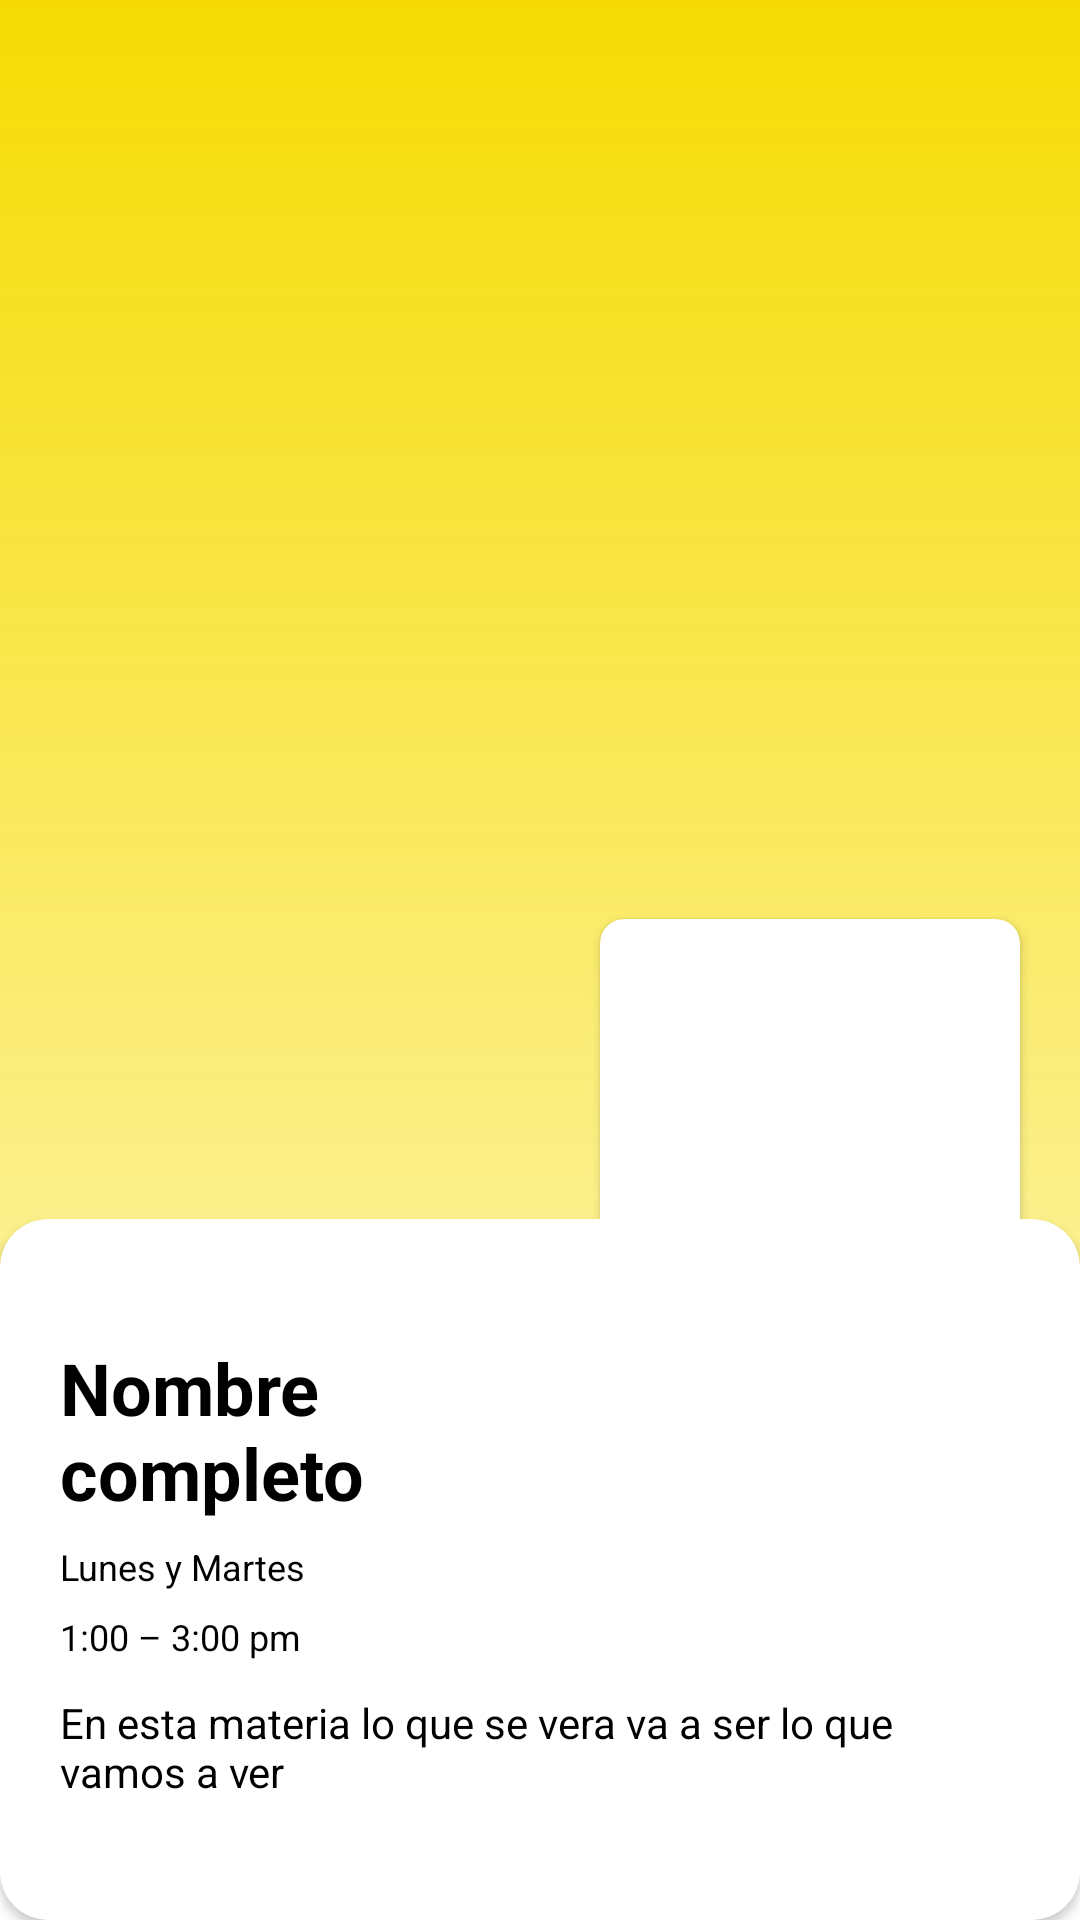

Produce the Android XML layout that renders to this screen, including the resource entries it uses.
<!-- AndroidManifest.xml: application theme Theme.Maestros -->
<!-- res/layout/activity_materias_detail.xml -->
<?xml version="1.0" encoding="utf-8"?>
<androidx.constraintlayout.widget.ConstraintLayout xmlns:android="http://schemas.android.com/apk/res/android"
    xmlns:app="http://schemas.android.com/apk/res-auto"
    xmlns:tools="http://schemas.android.com/tools"
    android:layout_width="match_parent"
    android:layout_height="match_parent"
    tools:context=".Materias.MateriasDetailActivity">

    <ImageView
        android:id="@+id/backgroundImageView"
        android:layout_width="wrap_content"
        android:layout_height="wrap_content"
        android:contentDescription="@string/all"
        android:scaleType="fitStart"
        app:layout_constraintBottom_toBottomOf="parent"
        app:layout_constraintEnd_toEndOf="parent"
        app:layout_constraintStart_toStartOf="parent"
        app:layout_constraintTop_toTopOf="parent"
        />

    <View
        android:layout_width="match_parent"
        android:layout_height="match_parent"
        android:layout_marginBottom="40dp"
        android:layout_marginTop="-8dp"
        android:layout_marginLeft="-8dp"
        android:layout_marginStart="-8dp"
        android:background="@drawable/ic_bg"
        app:layout_constraintBottom_toBottomOf="parent"
        app:layout_constraintEnd_toEndOf="parent"
        app:layout_constraintStart_toStartOf="parent"
        app:layout_constraintTop_toTopOf="parent" />

    <androidx.cardview.widget.CardView
        android:id="@+id/cardView2"
        android:layout_width="match_parent"
        android:layout_height="wrap_content"
        app:cardMaxElevation="0dp"
        app:cardCornerRadius="16dp"
        app:cardBackgroundColor="@color/white"
        app:layout_constraintBottom_toBottomOf="parent"
        app:layout_constraintEnd_toEndOf="parent"
        app:layout_constraintStart_toStartOf="parent">

        <LinearLayout
            android:layout_width="match_parent"
            android:layout_height="match_parent"
            android:orientation="vertical">

            <TextView
                android:id="@+id/nameTextView"
                android:layout_width="match_parent"
                android:layout_height="wrap_content"
                android:layout_marginStart="20dp"
                android:layout_marginLeft="20dp"
                android:layout_marginTop="40dp"
                android:layout_marginEnd="180dp"
                android:layout_marginRight="180dp"
                android:layout_marginBottom="3dp"
                android:text="@string/name"
                android:textColor="@color/black"
                android:textStyle="bold"
                android:textSize="24sp" />

            <TextView
                android:id="@+id/dateTextView"
                android:layout_width="match_parent"
                android:layout_height="wrap_content"
                android:layout_marginStart="20dp"
                android:layout_marginLeft="20dp"
                android:layout_marginTop="4dp"
                android:layout_marginEnd="180dp"
                android:layout_marginRight="180dp"
                android:layout_marginBottom="3dp"
                android:text="@string/date"
                android:textColor="@color/black"
                android:textSize="12sp" />

            <TextView
                android:id="@+id/horaTextView"
                android:layout_width="match_parent"
                android:layout_height="wrap_content"
                android:layout_marginStart="20dp"
                android:layout_marginLeft="20dp"
                android:layout_marginTop="4dp"
                android:layout_marginEnd="180dp"
                android:layout_marginRight="180dp"
                android:layout_marginBottom="3dp"
                android:text="@string/hora"
                android:textColor="@color/black"
                android:textSize="12sp" />

            <TextView
                android:id="@+id/descriptionTextView"
                android:layout_width="match_parent"
                android:layout_height="wrap_content"
                android:layout_marginStart="20dp"
                android:layout_marginLeft="20dp"
                android:layout_marginTop="8dp"
                android:layout_marginEnd="20dp"
                android:layout_marginRight="20dp"
                android:layout_marginBottom="40dp"
                android:text="@string/description"
                android:textColor="@color/black" />
        </LinearLayout>
    </androidx.cardview.widget.CardView>

    <androidx.cardview.widget.CardView
        android:layout_width="140dp"
        android:layout_height="200dp"
        android:layout_marginEnd="20dp"
        android:layout_marginRight="20dp"
        app:cardMaxElevation="0dp"
        app:cardCornerRadius="8dp"
        app:layout_constraintBottom_toTopOf="@+id/cardView2"
        app:layout_constraintEnd_toEndOf="parent"
        app:layout_constraintTop_toTopOf="@+id/cardView2">

        <ImageView
            android:id="@+id/posterImgeView"
            android:layout_width="wrap_content"
            android:layout_height="wrap_content"
            android:contentDescription="@string/all"
            android:scaleType="fitXY"
            />
    </androidx.cardview.widget.CardView>

</androidx.constraintlayout.widget.ConstraintLayout>
<!-- resources referenced by this layout -->
<resources>
  <color name="black">#FF000000</color>
  <color name="white">#FFFFFFFF</color>
  <!-- drawable ic_bg (drawable) -->
  <?xml version="1.0" encoding="utf-8"?>
  <shape xmlns:android="http://schemas.android.com/apk/res/android" android:shape="rectangle">
      <gradient
          android:startColor="#F5DB00"
          android:angle="270"
          android:endColor="#AAFFF7B3"/>
      <corners
          android:bottomLeftRadius="80dp"
          android:bottomRightRadius="80dp" />
  </shape>
  <string name="all">TODO</string>
  <string name="date">Lunes y Martes</string>
  <string name="description">En esta materia lo que se vera va a ser lo que vamos a ver</string>
  <string name="hora">1:00 – 3:00 pm</string>
  <string name="name">Nombre completo</string>
  <style name="Theme.Maestros" parent="Theme.MaterialComponents.DayNight.NoActionBar">
          
          <item name="colorPrimary">@color/purple_500</item>
          <item name="colorPrimaryVariant">@color/purple_700</item>
          <item name="colorOnPrimary">@color/white</item>
          
          <item name="colorSecondary">@color/teal_200</item>
          <item name="colorSecondaryVariant">@color/teal_700</item>
          <item name="colorOnSecondary">@color/black</item>
          
          <item name="android:statusBarColor" tools:targetApi="l">?attr/colorPrimaryVariant</item>
          
      </style>
  <color name="purple_500">#27283a</color>
  <color name="purple_700">#FF663399</color>
  <color name="teal_200">#CCFFFFFF</color>
  <color name="teal_700">#feeb3c</color>
</resources>
